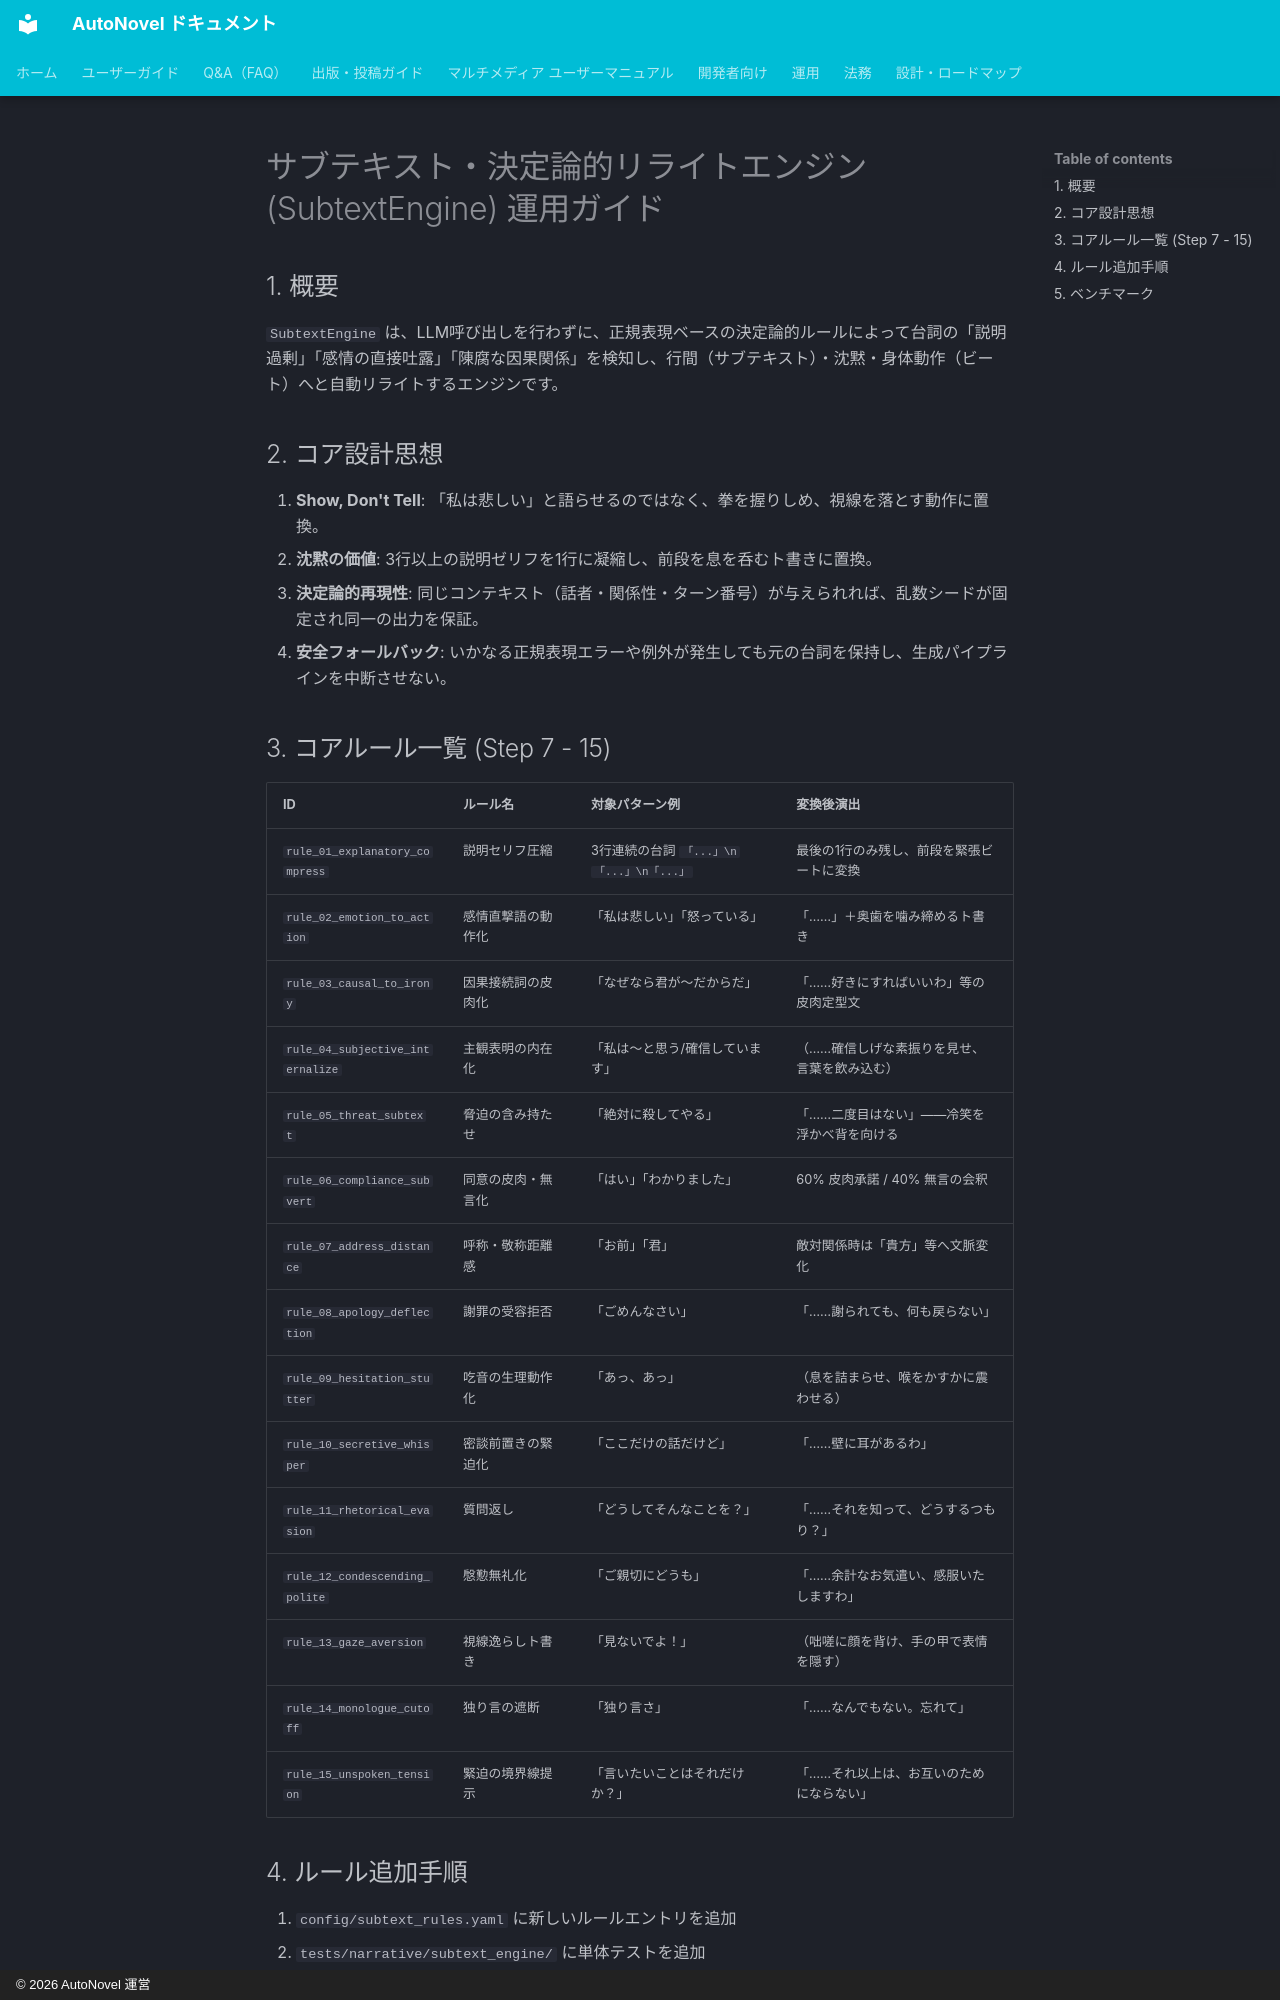

repository: annahoikuen-debug/autonovel · page: subtext_engine/index.html · generator: mkdocs · copyright: © 2026 AutoNovel 運営

# サブテキスト・決定論的リライトエンジン (SubtextEngine) 運用ガイド

## 1. 概要
`SubtextEngine` は、LLM呼び出しを行わずに、正規表現ベースの決定論的ルールによって台詞の「説明過剰」「感情の直接吐露」「陳腐な因果関係」を検知し、行間（サブテキスト）・沈黙・身体動作（ビート）へと自動リライトするエンジンです。

## 2. コア設計思想
1. **Show, Don't Tell**: 「私は悲しい」と語らせるのではなく、拳を握りしめ、視線を落とす動作に置換。
2. **沈黙の価値**: 3行以上の説明ゼリフを1行に凝縮し、前段を息を呑むト書きに置換。
3. **決定論的再現性**: 同じコンテキスト（話者・関係性・ターン番号）が与えられれば、乱数シードが固定され同一の出力を保証。
4. **安全フォールバック**: いかなる正規表現エラーや例外が発生しても元の台詞を保持し、生成パイプラインを中断させない。

## 3. コアルール一覧 (Step 7 - 15)
| ID | ルール名 | 対象パターン例 | 変換後演出 |
|---|---|---|---|
| `rule_01_explanatory_compress` | 説明セリフ圧縮 | 3行連続の台詞 `「...」\n「...」\n「...」` | 最後の1行のみ残し、前段を緊張ビートに変換 |
| `rule_02_emotion_to_action` | 感情直撃語の動作化 | 「私は悲しい」「怒っている」 | 「……」＋奥歯を噛み締めるト書き |
| `rule_03_causal_to_irony` | 因果接続詞の皮肉化 | 「なぜなら君が〜だからだ」 | 「……好きにすればいいわ」等の皮肉定型文 |
| `rule_04_subjective_internalize` | 主観表明の内在化 | 「私は〜と思う/確信しています」 | （……確信しげな素振りを見せ、言葉を飲み込む） |
| `rule_05_threat_subtext` | 脅迫の含み持たせ | 「絶対に殺してやる」 | 「……二度目はない」——冷笑を浮かべ背を向ける |
| `rule_06_compliance_subvert` | 同意の皮肉・無言化 | 「はい」「わかりました」 | 60% 皮肉承諾 / 40% 無言の会釈 |
| `rule_07_address_distance` | 呼称・敬称距離感 | 「お前」「君」 | 敵対関係時は「貴方」等へ文脈変化 |
| `rule_08_apology_deflection` | 謝罪の受容拒否 | 「ごめんなさい」 | 「……謝られても、何も戻らない」 |
| `rule_09_hesitation_stutter` | 吃音の生理動作化 | 「あっ、あっ」 | （息を詰まらせ、喉をかすかに震わせる） |
| `rule_10_secretive_whisper` | 密談前置きの緊迫化 | 「ここだけの話だけど」 | 「……壁に耳があるわ」 |
| `rule_11_rhetorical_evasion` | 質問返し | 「どうしてそんなことを？」 | 「……それを知って、どうするつもり？」 |
| `rule_12_condescending_polite` | 慇懃無礼化 | 「ご親切にどうも」 | 「……余計なお気遣い、感服いたしますわ」 |
| `rule_13_gaze_aversion` | 視線逸らしト書き | 「見ないでよ！」 | （咄嗟に顔を背け、手の甲で表情を隠す） |
| `rule_14_monologue_cutoff` | 独り言の遮断 | 「独り言さ」 | 「……なんでもない。忘れて」 |
| `rule_15_unspoken_tension` | 緊迫の境界線提示 | 「言いたいことはそれだけか？」 | 「……それ以上は、お互いのためにならない」 |
